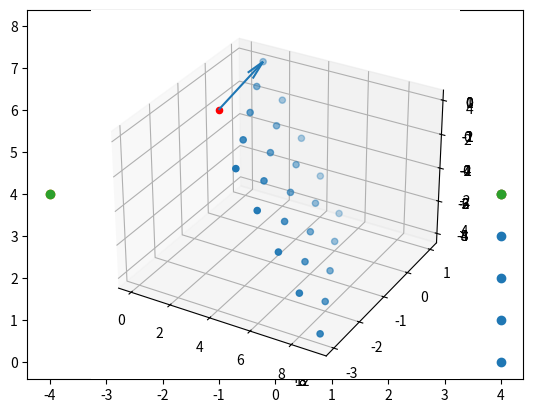

Reproduce this figure in Python. (Note: this script raises an exception after producing the figure.)
import numpy as np
import matplotlib.pyplot as plt
from mpl_toolkits import mplot3d

def make_blobs(N=150, k=3, d=2, seed=None):
    """
    Input:
        N: an integer, number of samples
        k: an integer, number of blobs
        d: an integer, dimension of the space
    Output:
        a dataset X of shape (N, d)
    """
    np.random.seed(seed)
    X = np.random.randn(N,d)              #隨機 N*d的矩陣
    blob_size = N // k                    #除完取整數
    centers = np.random.randn(k, d) * 3
    for i in range(k):
        left = blob_size * i
        right = blob_size * (i+1) if i != k-1 else N
        X[left:right] += centers[i]
    return X

### your answer here
A = np.array([[1,-1], 
              [1,1]])
grid = np.meshgrid(np.arange(5), np.arange(5))
xs = grid[0].ravel()
ys = grid[1].ravel()

plt.scatter(xs,ys)

### your answer here

v = np.vstack([xs,ys])

print(v,'\n',np.dot(A,v))

plt.scatter(*np.dot(A,v))       #別的方法 (另一份?)

### your answer here

print(A)
plt.arrow(0,0,1,1,head_width = 0.2,length_includes_head=True)     #箭頭
plt.arrow(0,0,-1,1,head_width = 0.2,length_includes_head=True)
plt.scatter(*np.dot(A,v)) 

### your answer here

%matplotlib notebook                
#在jupyter notebook行内形成交互式的图表
ax = plt.axes(projection='3d')
# ax.set_xlim(-5,5)
# ax.set_ylim(-5,5)
# ax.set_zlim(-5,5)

A = np.array([[1,1,1],
              [-1,0,0],
              [0,-1,0]])

grid = np.meshgrid(np.arange(5), np.arange(5), np.arange(5))
xs = grid[0].ravel()
ys = grid[1].ravel()
zs = grid[2].ravel()

v = np.vstack([xs,ys,zs])
Av = np.dot(A,v)

#print(Av)
#ax.scatter(*np.dot(A,v))
ax.scatter(Av[0],Av[1],Av[2])

### your answer here

%matplotlib notebook                
#在jupyter notebook行内形成交互式的图表
ax = plt.axes(projection='3d')
# ax.set_xlim(-5,5)
# ax.set_ylim(-5,5)
# ax.set_zlim(-5,5)

B = np.array([[1,1,0],
              [-1,0,1],
              [0,-1,-1]])

grid = np.meshgrid(np.arange(5), np.arange(5), np.arange(5))
xs = grid[0].ravel()
ys = grid[1].ravel()
zs = grid[2].ravel()

v = np.vstack([xs,ys,zs])

#print(*np.dot(B,v))
ax.scatter(*np.dot(B,v))          # A:3維 VS B:2維

### your answer here
%matplotlib notebook
ax = plt.axes(projection='3d')

A = np.array([[1,1,1],
              [-1,0,0],
              [0,-1,0]])

S = np.array([[1,1],
              [-1,0],
              [0,-1]])

u3 = np.array([1,0,0])

grid = np.meshgrid(np.arange(5),np.arange(5))
xs = grid[0].ravel()
ys = grid[1].ravel()
v = np.vstack([xs,ys])

ax.scatter(*np.dot(S,v))

ax.quiver(0,0,0,1,0,0)         #跟arrow差別

# 𝐮3 isn't in span(𝑆)

### your answer here

x = np.array([0,1,2])
y = np.array([3,4,5])

x-y

### your answer here

print(x[:,np.newaxis],'\n\n',y)
x[:,np.newaxis] - y

### your answer here

print(y[np.newaxis,:])
x[:,np.newaxis] - y[np.newaxis,:]

### your answer here

ys = np.arange(15).reshape(3,5)
x[:,np.newaxis] - ys 

### your answer here
%matplotlib notebook
ax = plt.axes(projection='3d')
ax.set_xlim(-5,5)
ax.set_ylim(-5,5)
ax.set_zlim(-5,5)

A = np.array([[1,1],
              [-1,0],
              [0,-1]])
p = np.array([1,1,1])
grid = np.meshgrid(np.arange(5), np.arange(5))
xs = grid[0].ravel()
ys = grid[1].ravel()

vs = np.vstack([xs,ys])
new_vs = A.dot(vs)

#ax.scatter(*new_vs)              #plot?
ax.scatter(0,0,0,c='red')
ax.quiver(0,0,0,1,1,1)

### your answer here
%matplotlib notebook
ax = plt.axes(projection='3d')
#ax.set_xlim(-5,5)
#ax.set_ylim(-5,5)
#ax.set_zlim(-5,5)

shifted_vs = p[:,np.newaxis] + new_vs
#print(shifted_vs)

ax.scatter(*shifted_vs)              #plot?
ax.scatter(0,0,0,c='red')
ax.quiver(0,0,0,1,1,1)

### your answer here
A = np.array([[1,1],
              [-1,0],
              [0,-1]])
p = np.array([1,0,0])
grid = np.meshgrid(np.linspace(-10,10,100), np.linspace(-10,10,100))
xs = grid[0].ravel()
ys = grid[1].ravel()

vs = np.vstack([xs,ys])
new_vs = A.dot(vs)

diff = p[:,np.newaxis] - new_vs
dist = np.sqrt(np.sum(diff**2, axis=0)) #axis=0 跨行（down) axis=1 跨列（across)

#The dist is the distance from the points in new_vs to p.

print(diff,'\n',dist)

### your answer here

print(np.min(dist),'\n',new_vs[:,np.argmin(dist)])

#argmin 使後面這個式子達到最小值時的變量的取值

### your answer here
%matplotlib inline
X = make_blobs(k=1) 

#print(X)
plt.scatter(0,0,c='red')
plt.scatter(*(X.T))

### your answer here

mu = X.mean(axis=0)       # axis是幾，那就表明哪一維度被壓縮成1。
       
print(mu)

### your answer here
%matplotlib inline
new_X = X - mu

plt.scatter(0,0,c='red')
plt.scatter(*(new_X.T))

### your answer here
n = 5
x = np.random.randn(n,n)

ma = np.diag(np.diag(x))
value_A = np.trace(x)

print(x,'\n',ma,'\n',value_A,'\n')

#x = np.reshape(x,(1,n**2))
#for i in range(len(x)**2):
#    A = np.zeros(n*n)
#    if np.sqrt(i+1) == int(np.sqrt(i+1)):
#        A[i] = np.array(x[i])
#    else:
#        A[i] = 0
    
ATA = np.trace(np.dot(ma.T,ma))
S = (ma*ma).sum()

print(ATA,'\n',S)

### your answer here
m = 6
n = 5
l = 7
A = np.random.randn(m,n)
B = np.random.randn(n,l)

a = (np.dot(A,B)).T
b = np.dot(B.T,A.T)
print(a,'\n\n',b)
print()
print(a.round(4) == b.round(4))

### your answer here
m = 6
n = 5
A = np.random.randn(m,n)
x = np.random.randn(n)
y = np.random.randn(m)

a = np.dot(np.dot(A,x),y)
b = y.T.dot(np.dot(A,x))
c = np.dot(x,np.dot(A.T,y))
print(a.round(4)==b.round(4))
print(a.round(4)==c.round(4))
print(b.round(4)==c.round(4))